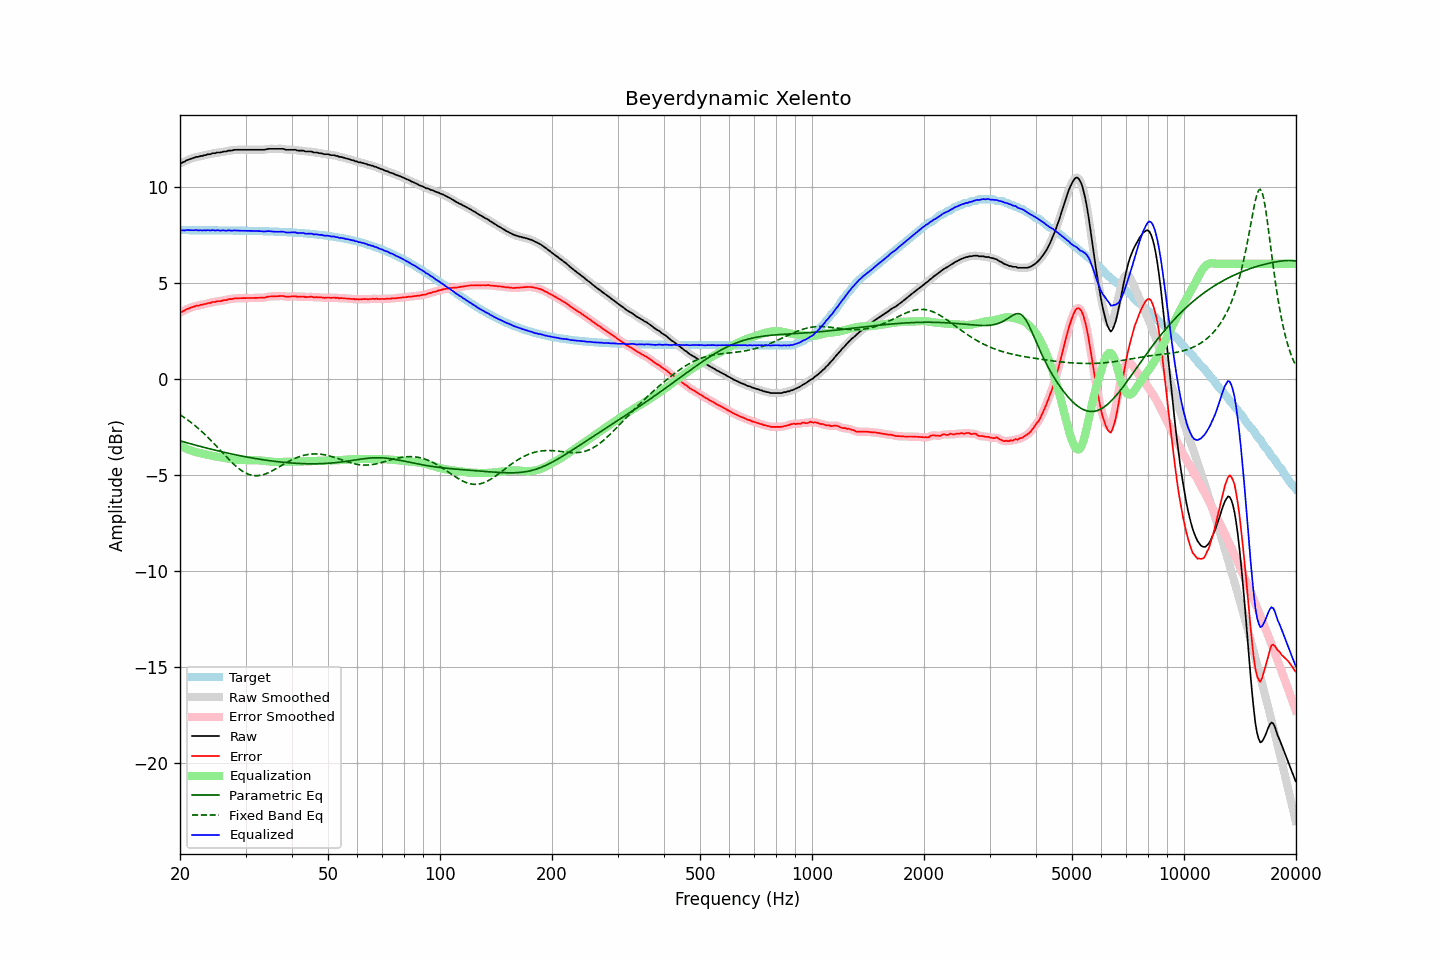

The table this chart was drawn from, first rows:
frequency, raw, error, smoothed, error_smoothed, equalization, parametric_eq, fixed_band_eq, equalized_raw, equalized_smoothed, target
20.00, 11.23, 3.48, 11.22, 3.47, -3.46, -3.21, -1.85, 7.77, 7.76, 7.75
20.20, 11.24, 3.49, 11.26, 3.51, -3.51, -3.24, -1.91, 7.73, 7.75, 7.75
20.40, 11.29, 3.54, 11.29, 3.54, -3.55, -3.26, -1.96, 7.74, 7.74, 7.75
20.61, 11.32, 3.57, 11.33, 3.58, -3.59, -3.28, -2.02, 7.73, 7.74, 7.75
20.81, 11.38, 3.63, 11.37, 3.62, -3.63, -3.31, -2.08, 7.76, 7.75, 7.75
21.02, 11.41, 3.66, 11.41, 3.66, -3.66, -3.33, -2.14, 7.75, 7.75, 7.75
21.23, 11.44, 3.69, 11.45, 3.70, -3.69, -3.35, -2.20, 7.75, 7.75, 7.75
21.44, 11.47, 3.72, 11.47, 3.72, -3.72, -3.38, -2.26, 7.75, 7.75, 7.75
21.66, 11.50, 3.75, 11.50, 3.75, -3.75, -3.40, -2.33, 7.75, 7.75, 7.75
21.87, 11.52, 3.78, 11.53, 3.78, -3.78, -3.42, -2.40, 7.74, 7.75, 7.75
22.09, 11.56, 3.82, 11.55, 3.80, -3.80, -3.45, -2.47, 7.76, 7.75, 7.75
22.31, 11.56, 3.82, 11.57, 3.82, -3.82, -3.47, -2.54, 7.74, 7.75, 7.75
22.54, 11.58, 3.84, 11.59, 3.84, -3.84, -3.49, -2.61, 7.74, 7.74, 7.75
22.76, 11.61, 3.87, 11.60, 3.86, -3.86, -3.51, -2.69, 7.75, 7.74, 7.75
22.99, 11.61, 3.87, 11.62, 3.88, -3.88, -3.53, -2.76, 7.73, 7.74, 7.74
23.22, 11.65, 3.91, 11.64, 3.90, -3.90, -3.56, -2.84, 7.75, 7.74, 7.74
23.45, 11.65, 3.91, 11.66, 3.92, -3.92, -3.58, -2.92, 7.73, 7.74, 7.74
23.69, 11.69, 3.95, 11.68, 3.94, -3.94, -3.60, -3.00, 7.75, 7.74, 7.74
23.92, 11.70, 3.96, 11.70, 3.96, -3.96, -3.62, -3.09, 7.74, 7.74, 7.74
24.16, 11.70, 3.96, 11.72, 3.98, -3.98, -3.64, -3.17, 7.73, 7.75, 7.74
24.40, 11.75, 4.01, 11.73, 3.99, -3.99, -3.66, -3.26, 7.76, 7.74, 7.74
24.65, 11.75, 4.01, 11.75, 4.01, -4.01, -3.68, -3.34, 7.74, 7.74, 7.74
24.89, 11.75, 4.01, 11.77, 4.03, -4.02, -3.70, -3.43, 7.73, 7.75, 7.74
25.14, 11.79, 4.05, 11.78, 4.04, -4.04, -3.72, -3.52, 7.75, 7.74, 7.74
25.39, 11.79, 4.05, 11.79, 4.05, -4.05, -3.74, -3.61, 7.74, 7.74, 7.74
25.65, 11.79, 4.06, 11.80, 4.07, -4.07, -3.76, -3.70, 7.73, 7.74, 7.74
25.91, 11.81, 4.08, 11.82, 4.08, -4.08, -3.78, -3.79, 7.73, 7.73, 7.74
26.16, 11.84, 4.11, 11.83, 4.09, -4.10, -3.80, -3.88, 7.75, 7.73, 7.74
26.43, 11.84, 4.11, 11.84, 4.11, -4.11, -3.82, -3.97, 7.73, 7.73, 7.73
26.69, 11.84, 4.11, 11.86, 4.13, -4.13, -3.84, -4.06, 7.72, 7.74, 7.73
26.96, 11.89, 4.16, 11.87, 4.14, -4.14, -3.86, -4.15, 7.75, 7.73, 7.73
27.23, 11.89, 4.16, 11.89, 4.16, -4.16, -3.88, -4.23, 7.73, 7.73, 7.73
27.50, 11.89, 4.16, 11.90, 4.17, -4.17, -3.89, -4.31, 7.72, 7.73, 7.73
27.77, 11.91, 4.18, 11.91, 4.18, -4.18, -3.91, -4.39, 7.73, 7.73, 7.73
28.05, 11.93, 4.20, 11.92, 4.20, -4.19, -3.93, -4.47, 7.74, 7.73, 7.73
28.33, 11.93, 4.21, 11.93, 4.21, -4.20, -3.95, -4.55, 7.73, 7.73, 7.73
28.62, 11.93, 4.21, 11.93, 4.21, -4.21, -3.96, -4.62, 7.73, 7.73, 7.73
28.90, 11.93, 4.21, 11.93, 4.21, -4.21, -3.98, -4.68, 7.72, 7.72, 7.72
29.19, 11.93, 4.21, 11.93, 4.21, -4.21, -4.00, -4.74, 7.72, 7.72, 7.72
29.48, 11.93, 4.21, 11.93, 4.21, -4.21, -4.01, -4.80, 7.72, 7.72, 7.72
29.78, 11.93, 4.21, 11.93, 4.21, -4.21, -4.03, -4.85, 7.72, 7.72, 7.72
30.08, 11.93, 4.21, 11.93, 4.21, -4.21, -4.05, -4.90, 7.72, 7.72, 7.72
30.38, 11.93, 4.22, 11.93, 4.22, -4.22, -4.06, -4.93, 7.72, 7.72, 7.72
30.68, 11.93, 4.22, 11.93, 4.22, -4.22, -4.08, -4.97, 7.71, 7.71, 7.71
30.99, 11.93, 4.22, 11.93, 4.22, -4.22, -4.09, -4.99, 7.71, 7.71, 7.71
31.30, 11.93, 4.22, 11.93, 4.22, -4.22, -4.11, -5.01, 7.71, 7.71, 7.71
31.61, 11.93, 4.22, 11.93, 4.22, -4.22, -4.12, -5.02, 7.71, 7.71, 7.71
31.93, 11.93, 4.23, 11.93, 4.23, -4.22, -4.14, -5.03, 7.71, 7.71, 7.71
32.24, 11.93, 4.23, 11.93, 4.23, -4.22, -4.15, -5.03, 7.71, 7.71, 7.70
32.57, 11.93, 4.23, 11.93, 4.23, -4.23, -4.16, -5.02, 7.70, 7.70, 7.70
32.89, 11.93, 4.23, 11.93, 4.23, -4.23, -4.18, -5.01, 7.70, 7.70, 7.70
33.22, 11.93, 4.23, 11.93, 4.23, -4.24, -4.19, -4.99, 7.69, 7.69, 7.70
33.55, 11.93, 4.24, 11.93, 4.24, -4.25, -4.20, -4.97, 7.68, 7.69, 7.70
33.89, 11.94, 4.25, 11.95, 4.25, -4.26, -4.21, -4.94, 7.68, 7.69, 7.69
34.23, 11.96, 4.27, 11.96, 4.27, -4.27, -4.23, -4.91, 7.69, 7.69, 7.69
34.57, 11.98, 4.29, 11.98, 4.29, -4.28, -4.24, -4.87, 7.70, 7.70, 7.69
34.92, 11.98, 4.30, 11.98, 4.30, -4.29, -4.25, -4.83, 7.69, 7.69, 7.68
35.27, 11.98, 4.30, 11.98, 4.30, -4.30, -4.26, -4.79, 7.68, 7.69, 7.68
35.62, 11.98, 4.30, 11.98, 4.30, -4.31, -4.27, -4.74, 7.68, 7.68, 7.68
35.97, 11.98, 4.31, 11.98, 4.31, -4.31, -4.28, -4.70, 7.67, 7.67, 7.67
... 635 more rows
